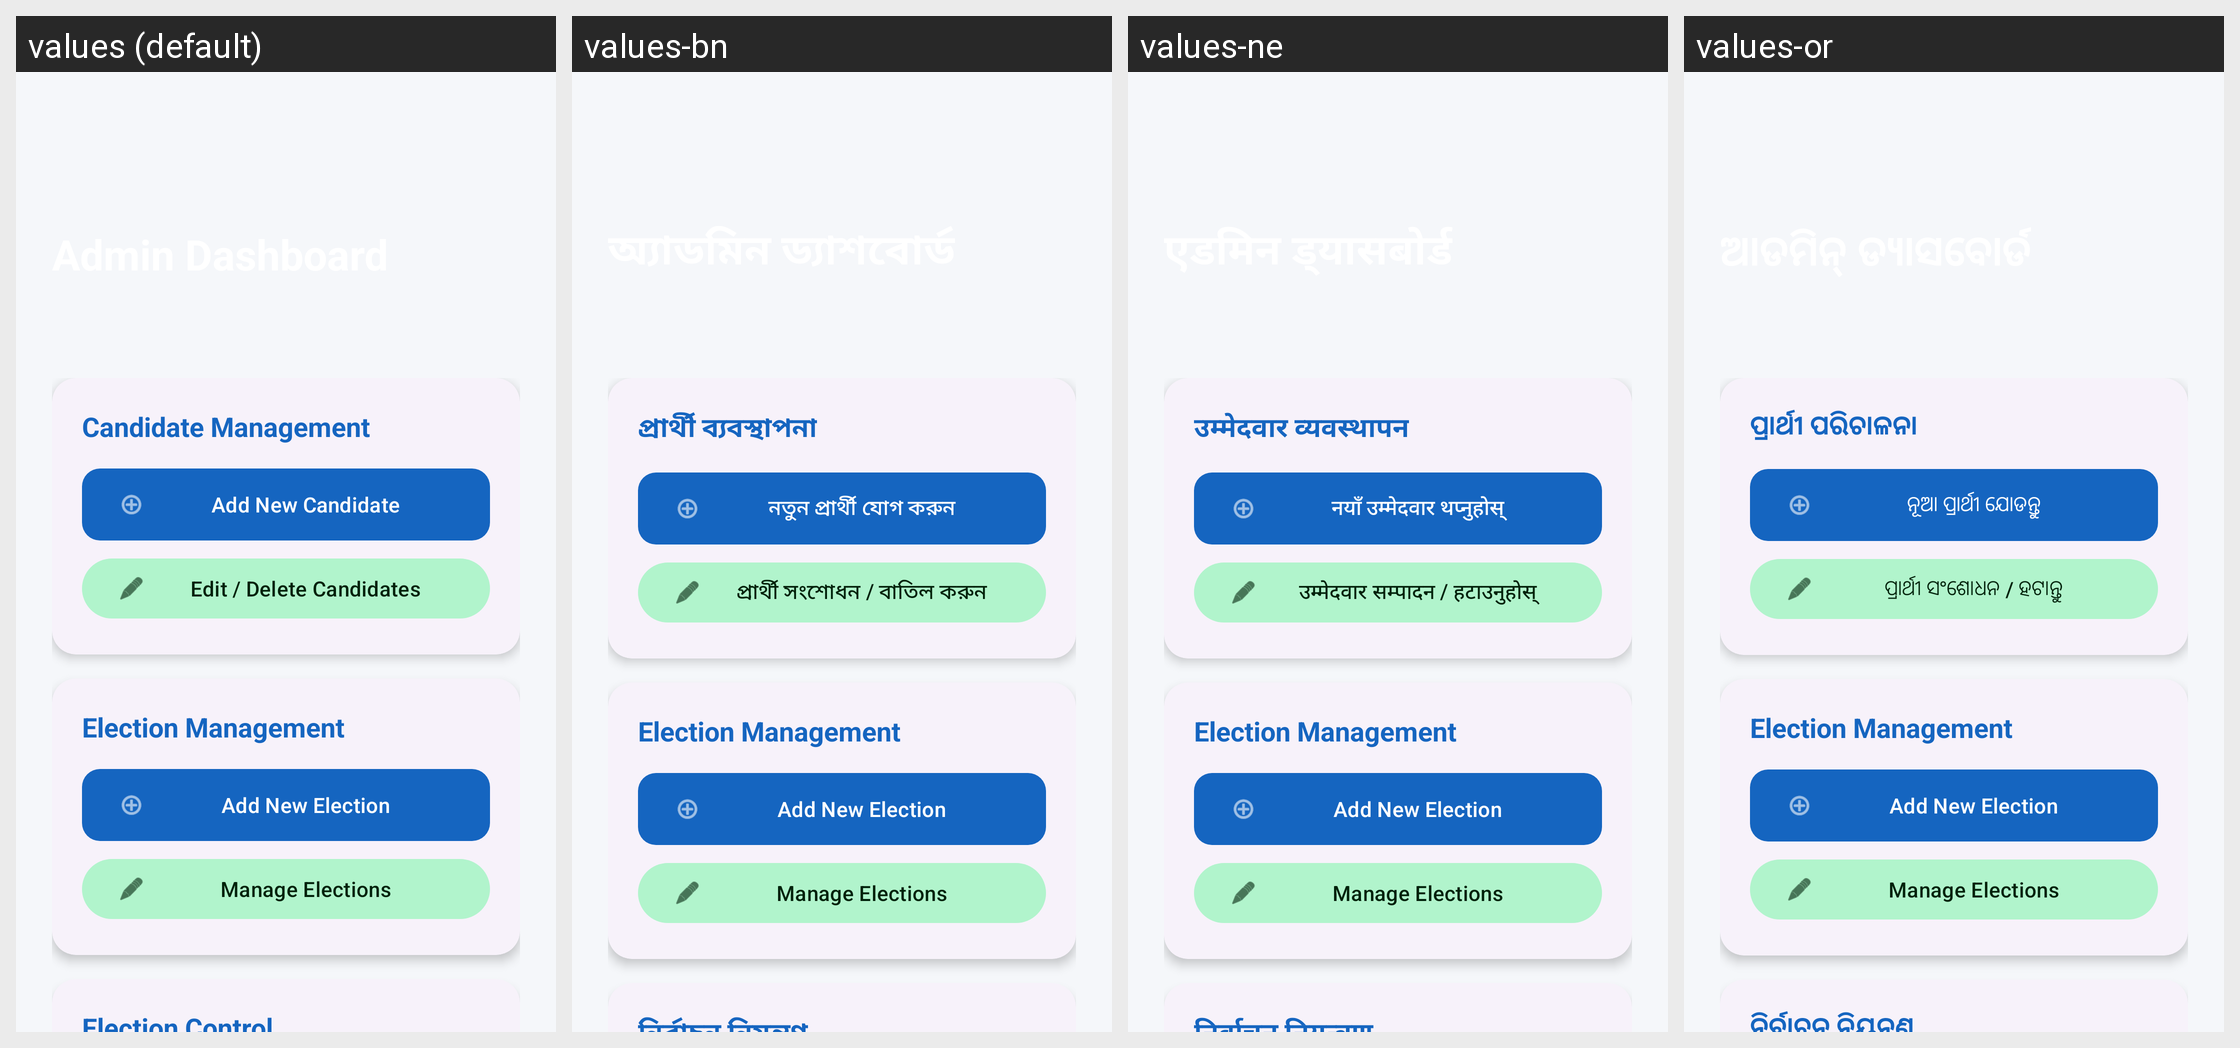

The same Android screen rendered under several of its app's locales, left to right. List the strings drawn on it with the default value and each locale's translation.
Android screen res/layout/activity_admin.xml rendered under 4 locales, left to right: values (default), values-bn, values-ne, values-or. Device: Nexus 5 (rendered at 1080×1920; each locale shown at half size, 540×960, under a caption strip naming it); theme Theme.DVoteSystem.
Other locales in the repository, not shown: values-as, values-brx, values-doi, values-gu, values-hi, values-kn, values-kok, values-ks, values-mai, values-ml, values-mni, values-mr, values-pa, values-sa, values-sat, values-sd, values-ta, values-te, values-ur.
Strings drawn on this screen, with the default value and each locale's value (text and hints the layout hard-codes, and strings that could not be matched under every locale, appear in the picture but are not listed):

candidate_mgmt
  values: Candidate Management
  values-bn: প্রার্থী ব্যবস্থাপনা
  values-ne: उम्मेदवार व्यवस्थापन
  values-or: ପ୍ରାର୍ଥୀ ପରିଚାଳନା

add_new_candidate
  values: Add New Candidate
  values-bn: নতুন প্রার্থী যোগ করুন
  values-ne: नयाँ उम्मेदवार थप्नुहोस्
  values-or: ନୂଆ ପ୍ରାର୍ଥୀ ଯୋଡନ୍ତୁ

edit_delete_candidates
  values: Edit / Delete Candidates
  values-bn: প্রার্থী সংশোধন / বাতিল করুন
  values-ne: उम्मेदवार सम्पादन / हटाउनुहोस्
  values-or: ପ୍ରାର୍ଥୀ ସଂଶୋଧନ / ହଟାନ୍ତୁ
